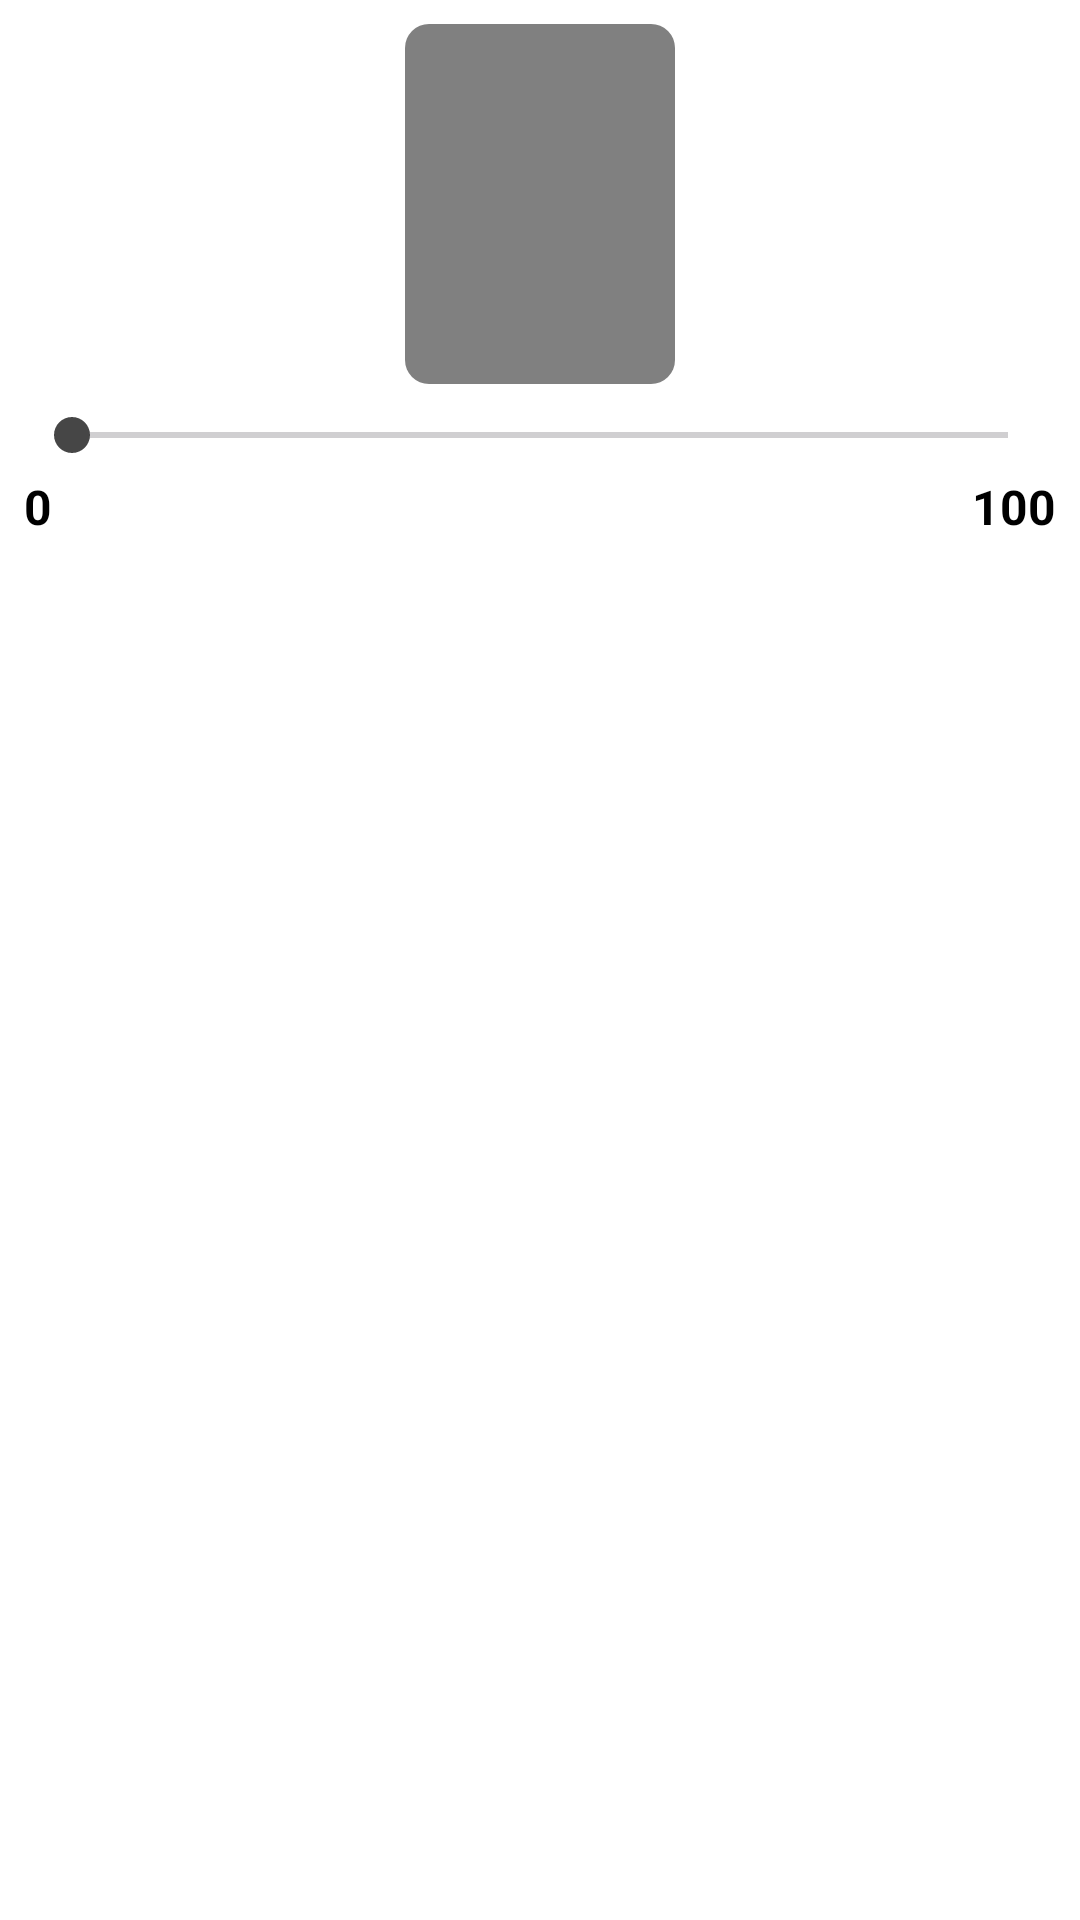

Layout XML and referenced resources for this Android screen:
<!-- AndroidManifest.xml: application theme Theme.MyGamerVault -->
<!-- res/layout/select_score_dialog.xml -->
<?xml version="1.0" encoding="utf-8"?>
<androidx.constraintlayout.widget.ConstraintLayout xmlns:android="http://schemas.android.com/apk/res/android"
    xmlns:app="http://schemas.android.com/apk/res-auto"
    xmlns:tools="http://schemas.android.com/tools"
    android:layout_width="match_parent"
    android:layout_height="wrap_content">

    <androidx.cardview.widget.CardView
        android:id="@+id/gameScoreCard"
        android:layout_width="wrap_content"
        android:layout_height="wrap_content"
        android:layout_marginTop="8dp"
        android:clickable="true"
        android:focusable="true"
        android:foreground="?attr/selectableItemBackground"
        app:cardCornerRadius="8dp"
        app:cardElevation="0dp"
        app:layout_constraintEnd_toEndOf="parent"
        app:layout_constraintStart_toStartOf="parent"
        app:layout_constraintTop_toTopOf="parent">

        <TextView
            android:id="@+id/scoreText"
            android:layout_width="90dp"
            android:layout_height="120dp"
            android:background="@color/cover_background"
            android:gravity="center"
            android:textColor="#FFFFFF"
            android:textSize="24sp"
            android:textStyle="bold" />

    </androidx.cardview.widget.CardView>

    <SeekBar
        android:id="@+id/scoreBar"
        android:layout_width="0dp"
        android:layout_height="wrap_content"
        android:layout_marginStart="8dp"
        android:layout_marginTop="8dp"
        android:layout_marginEnd="8dp"
        android:max="100"
        app:layout_constraintEnd_toEndOf="parent"
        app:layout_constraintStart_toStartOf="parent"
        app:layout_constraintTop_toBottomOf="@id/gameScoreCard" />

    <TextView
        android:layout_width="wrap_content"
        android:layout_height="wrap_content"
        android:layout_marginStart="8dp"
        android:layout_marginTop="4dp"
        android:text="0"
        android:textColor="@color/text_color"
        android:textSize="16sp"
        android:textStyle="bold"
        app:layout_constraintStart_toStartOf="parent"
        app:layout_constraintTop_toBottomOf="@+id/scoreBar"
        tools:ignore="HardcodedText" />

    <TextView
        android:id="@+id/textView7"
        android:layout_width="wrap_content"
        android:layout_height="wrap_content"
        android:layout_marginTop="4dp"
        android:layout_marginEnd="8dp"
        android:text="100"
        android:textColor="@color/text_color"
        android:textSize="16sp"
        android:textStyle="bold"
        app:layout_constraintEnd_toEndOf="parent"
        app:layout_constraintTop_toBottomOf="@+id/scoreBar"
        tools:ignore="HardcodedText" />

</androidx.constraintlayout.widget.ConstraintLayout>
<!-- resources referenced by this layout -->
<resources>
  <color name="cover_background">#808080</color>
  <color name="text_color">#000000</color>
  <style name="Theme.MyGamerVault" parent="Theme.Material3.DayNight.NoActionBar">
          
          <item name="colorPrimary">@color/gray</item>
          <item name="colorPrimaryVariant">@color/gray_variant</item>
          <item name="colorOnPrimary">@color/white</item>
          <item name="colorAccent">?attr/colorPrimaryVariant</item>
          <item name="android:textColorHighlight">?attr/colorPrimaryVariant</item>
          
          <item name="android:statusBarColor">?attr/colorPrimary</item>
          <item name="android:navigationBarColor">@color/gray_bg</item>
          
          <item name="android:windowBackground">@color/white</item>
          <item name="materialCardViewElevatedStyle">@style/CustomCardView</item>
          <item name="android:textViewStyle">@style/TextView</item>
          <item name="extendedFloatingActionButtonStyle">@style/FABStyle</item>
          <item name="bottomSheetDialogTheme">@style/BottomSheetTheme</item>
          <item name="actionMenuTextColor">@color/black</item>
      </style>
  <color name="gray">#121212</color>
  <color name="gray_variant">#464646</color>
  <color name="white">#FFFFFFFF</color>
  <color name="gray_bg">#1F1F1F</color>
  <style name="CustomCardView" parent="Widget.Material3.CardView.Elevated">
          <item name="cardBackgroundColor">@color/white</item>
      </style>
  <style name="TextView" parent="Widget.MaterialComponents.TextView">
          <item name="android:textColor">@color/black</item>
      </style>
  <style name="FABStyle" parent="Widget.Material3.ExtendedFloatingActionButton.Icon.Primary">
          <item name="backgroundTint">?attr/colorPrimary</item>
          <item name="rippleColor">?attr/colorPrimaryVariant</item>
          <item name="iconTint">@color/white</item>
          <item name="android:textColor">@color/white</item>
      </style>
  <style name="BottomSheetTheme" parent="Theme.Design.BottomSheetDialog">
          <item name="bottomSheetStyle">@style/BottomSheet</item>
      </style>
  <color name="black">#FF000000</color>
  <style name="BottomSheet" parent="Widget.MaterialComponents.BottomSheet.Modal">
          <item name="android:navigationBarColor">@color/background_color_bottom_sheet</item>
          <item name="backgroundTint">@color/background_color_bottom_sheet</item>
          <item name="shapeAppearance">@style/ShapeAppearance.App.LargeComponent</item>
          <item name="android:textViewStyle">@style/BottomSheet.TextView</item>
      </style>
  <color name="background_color_bottom_sheet">#FFFFFF</color>
  <style name="ShapeAppearance.App.LargeComponent" parent="ShapeAppearance.MaterialComponents.LargeComponent">
          <item name="cornerFamily">rounded</item>
          <item name="cornerSize">16dp</item>
      </style>
  <style name="BottomSheet.TextView" parent="Widget.MaterialComponents.TextView">
          <item name="android:textColor">@color/black</item>
      </style>
</resources>
